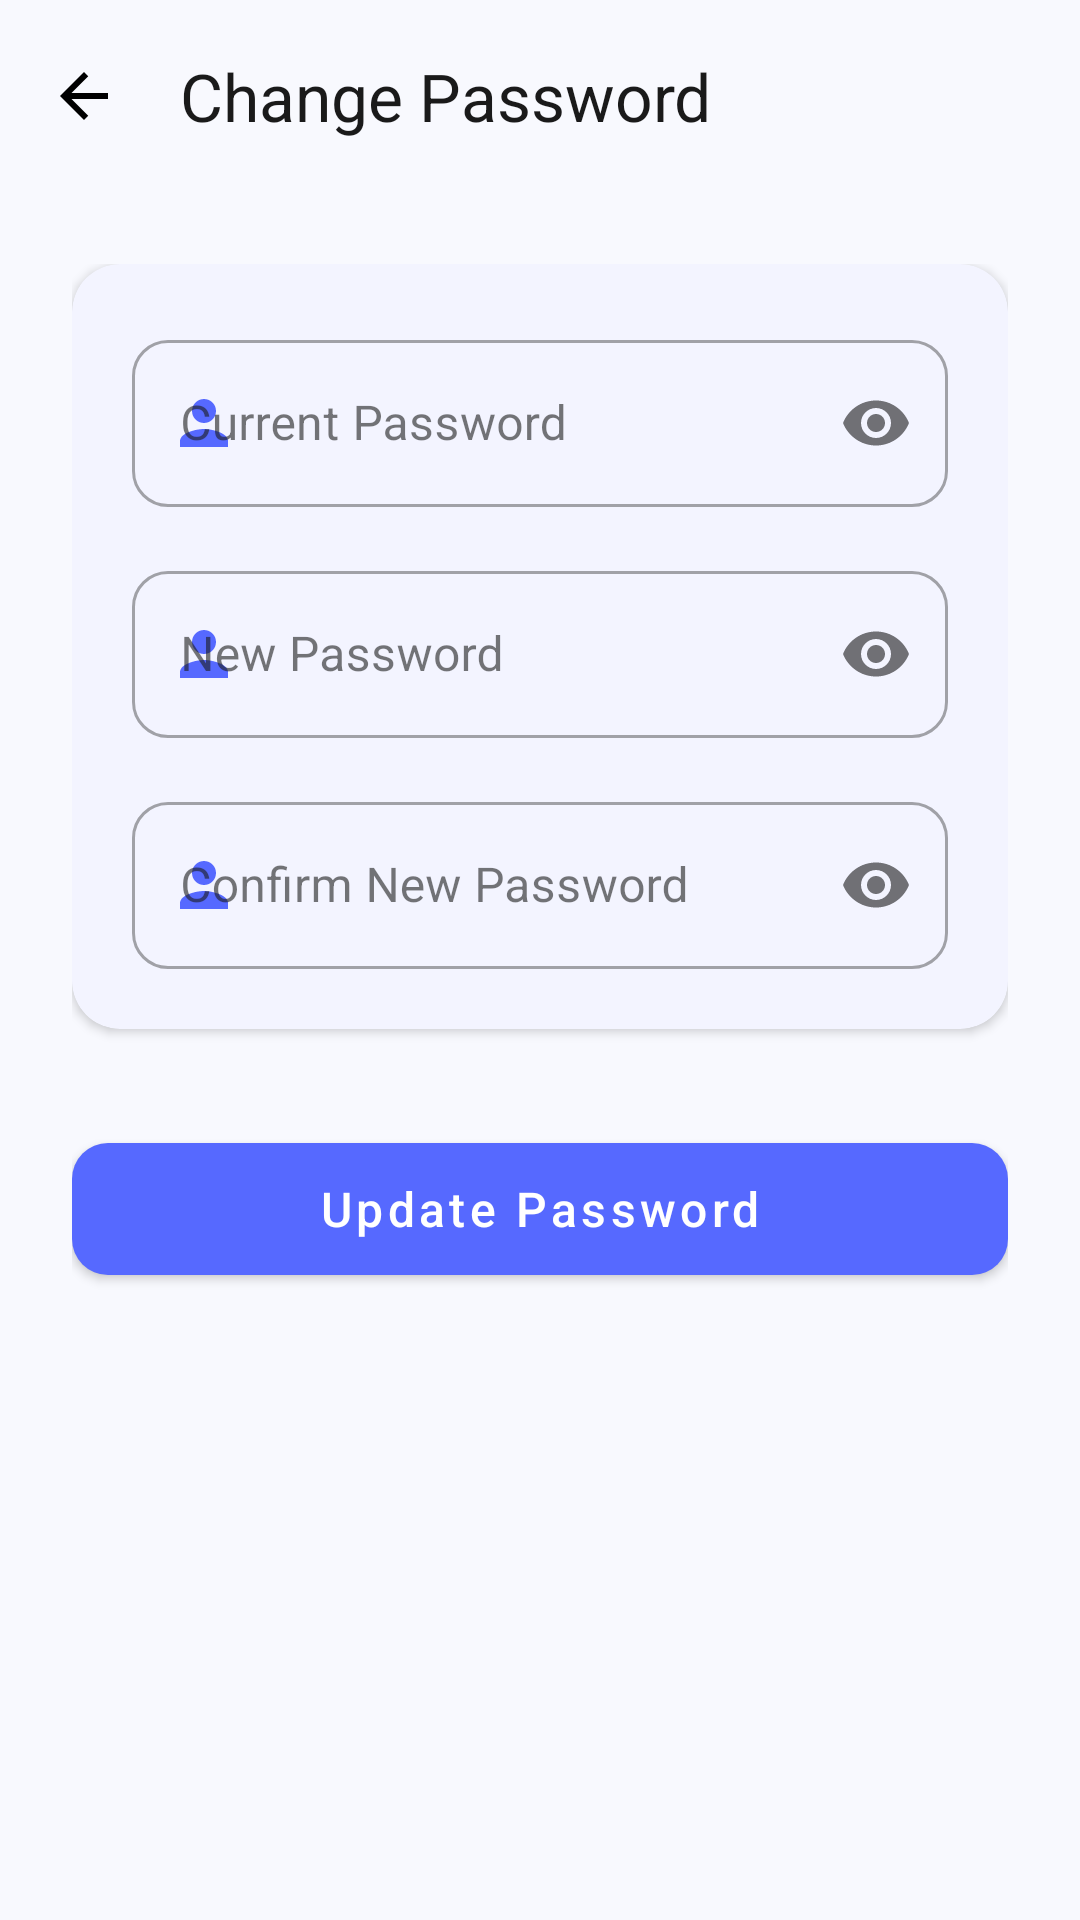

The Android layout XML behind this screen, and the referenced resources:
<!-- AndroidManifest.xml: application theme Theme.CampusConnectProject -->
<!-- res/layout/activity_change_password.xml -->
<?xml version="1.0" encoding="utf-8"?>
<androidx.coordinatorlayout.widget.CoordinatorLayout xmlns:android="http://schemas.android.com/apk/res/android"
    xmlns:app="http://schemas.android.com/apk/res-auto"
    xmlns:tools="http://schemas.android.com/tools"
    android:layout_width="match_parent"
    android:layout_height="match_parent"
    android:background="?android:attr/windowBackground"
    tools:context=".ChangePasswordActivity">

    <com.google.android.material.appbar.AppBarLayout
        android:layout_width="match_parent"
        android:layout_height="wrap_content"
        android:background="@android:color/transparent"
        app:elevation="0dp">

        <androidx.appcompat.widget.Toolbar
            android:id="@+id/return_back_btn"
            android:layout_width="match_parent"
            android:layout_height="?attr/actionBarSize"
            app:navigationIcon="@drawable/ic_back"
            app:title="Change Password"
            app:titleTextColor="?attr/colorOnSurface" />
    </com.google.android.material.appbar.AppBarLayout>

    <androidx.core.widget.NestedScrollView
        android:layout_width="match_parent"
        android:layout_height="match_parent"
        app:layout_behavior="@string/appbar_scrolling_view_behavior">

        <LinearLayout
            android:layout_width="match_parent"
            android:layout_height="wrap_content"
            android:orientation="vertical"
            android:padding="24dp">

            <com.google.android.material.card.MaterialCardView
                android:layout_width="match_parent"
                android:layout_height="wrap_content"
                app:cardCornerRadius="16dp"
                app:cardElevation="2dp"
                app:strokeWidth="0dp"
                app:cardBackgroundColor="?attr/colorSurface">

                <LinearLayout
                    android:layout_width="match_parent"
                    android:layout_height="wrap_content"
                    android:orientation="vertical"
                    android:padding="20dp">

                    <com.google.android.material.textfield.TextInputLayout
                        style="@style/Widget.MaterialComponents.TextInputLayout.OutlinedBox"
                        android:layout_width="match_parent"
                        android:layout_height="wrap_content"
                        android:hint="Current Password"
                        app:boxCornerRadiusBottomEnd="12dp"
                        app:boxCornerRadiusBottomStart="12dp"
                        app:boxCornerRadiusTopEnd="12dp"
                        app:boxCornerRadiusTopStart="12dp"
                        app:passwordToggleEnabled="true"
                        app:startIconDrawable="@drawable/ic_profile"
                        app:startIconTint="?attr/colorPrimary">

                        <com.google.android.material.textfield.TextInputEditText
                            android:id="@+id/etCurrentPassword"
                            android:layout_width="match_parent"
                            android:layout_height="wrap_content"
                            android:inputType="textPassword" />
                    </com.google.android.material.textfield.TextInputLayout>

                    <com.google.android.material.textfield.TextInputLayout
                        style="@style/Widget.MaterialComponents.TextInputLayout.OutlinedBox"
                        android:layout_width="match_parent"
                        android:layout_height="wrap_content"
                        android:layout_marginTop="16dp"
                        android:hint="New Password"
                        app:boxCornerRadiusBottomEnd="12dp"
                        app:boxCornerRadiusBottomStart="12dp"
                        app:boxCornerRadiusTopEnd="12dp"
                        app:boxCornerRadiusTopStart="12dp"
                        app:passwordToggleEnabled="true"
                        app:startIconDrawable="@drawable/ic_profile"
                        app:startIconTint="?attr/colorPrimary">

                        <com.google.android.material.textfield.TextInputEditText
                            android:id="@+id/etNewPassword"
                            android:layout_width="match_parent"
                            android:layout_height="wrap_content"
                            android:inputType="textPassword" />
                    </com.google.android.material.textfield.TextInputLayout>

                    <com.google.android.material.textfield.TextInputLayout
                        style="@style/Widget.MaterialComponents.TextInputLayout.OutlinedBox"
                        android:layout_width="match_parent"
                        android:layout_height="wrap_content"
                        android:layout_marginTop="16dp"
                        android:hint="Confirm New Password"
                        app:boxCornerRadiusBottomEnd="12dp"
                        app:boxCornerRadiusBottomStart="12dp"
                        app:boxCornerRadiusTopEnd="12dp"
                        app:boxCornerRadiusTopStart="12dp"
                        app:passwordToggleEnabled="true"
                        app:startIconDrawable="@drawable/ic_profile"
                        app:startIconTint="?attr/colorPrimary">

                        <com.google.android.material.textfield.TextInputEditText
                            android:id="@+id/etConfirmPassword"
                            android:layout_width="match_parent"
                            android:layout_height="wrap_content"
                            android:inputType="textPassword" />
                    </com.google.android.material.textfield.TextInputLayout>

                </LinearLayout>
            </com.google.android.material.card.MaterialCardView>

            <com.google.android.material.button.MaterialButton
                android:id="@+id/btnUpdatePassword"
                style="@style/Widget.MaterialComponents.Button"
                android:layout_width="match_parent"
                android:layout_height="56dp"
                android:layout_marginTop="32dp"
                android:text="Update Password"
                android:textAllCaps="false"
                android:textSize="16sp"
                app:cornerRadius="12dp" />

        </LinearLayout>
    </androidx.core.widget.NestedScrollView>

</androidx.coordinatorlayout.widget.CoordinatorLayout>
<!-- resources referenced by this layout -->
<resources>
  <!-- drawable ic_back (drawable) -->
  <vector xmlns:android="http://schemas.android.com/apk/res/android"
      android:width="24dp"
      android:height="24dp"
      android:viewportWidth="24.0"
      android:viewportHeight="24.0">
    <path
        android:fillColor="#000000"
        android:pathData="M20,11H7.83l5.59,-5.59L12,4l-8,8 8,8 1.41,-1.41L7.83,13H20v-2z"/>
  </vector>
  <!-- drawable ic_profile (drawable) -->
  <vector xmlns:android="http://schemas.android.com/apk/res/android"
      android:width="24dp"
      android:height="24dp"
      android:viewportWidth="24.0"
      android:viewportHeight="24.0"
      android:tint="?attr/colorOnSurface">
    <path
        android:fillColor="@android:color/white"
        android:pathData="M12,12c2.21,0 4,-1.79 4,-4s-1.79,-4 -4,-4 -4,1.79 -4,4 1.79,4 4,4zM12,14c-2.67,0 -8,1.34 -8,4v2h16v-2c0,-2.66 -5.33,-4 -8,-4z"/>
  </vector>
  <style name="Theme.CampusConnectProject" parent="Base.Theme.CampusConnectProject" />
  <style name="Base.Theme.CampusConnectProject" parent="Theme.Material3.DayNight.NoActionBar">
          
          <item name="colorPrimary">@color/primary_blue</item>
          <item name="colorOnPrimary">@color/white</item>
  
          
          <item name="android:windowBackground">@color/background_light</item>
          <item name="colorSurface">@color/white</item>
          <item name="colorOnSurface">@color/text_primary_light</item>
          <item name="colorOnSurfaceVariant">@color/text_secondary_light</item>
  
          
          <item name="android:statusBarColor">?attr/colorPrimary</item>
      </style>
  <color name="primary_blue">#5669FF</color>
  <color name="white">#FFFFFFFF</color>
  <color name="background_light">#F8F9FE</color>
  <color name="text_primary_light">#1A1A1A</color>
  <color name="text_secondary_light">#747688</color>
</resources>
